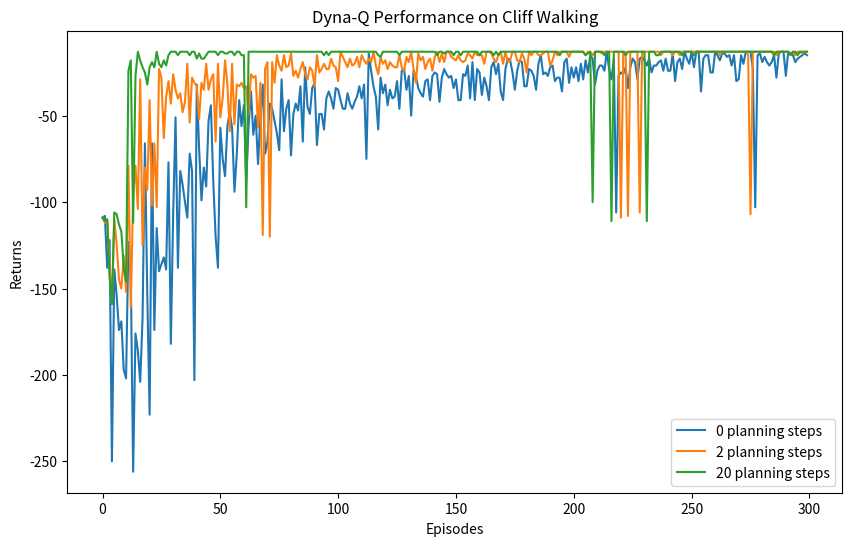

The script that saved this image:
import random

import matplotlib.pyplot as plt
import numpy as np
from tqdm import tqdm


class CliffWalkingEnv:

    def __init__(self, ncol, nrow):
        self.nrow = nrow
        self.ncol = ncol
        # (0, 0) is the top left corner, (ncol-1, nrow-1) is the bottom right corner
        # start state is (0, nrow-1), goal state is (ncol-1, nrow-1)
        self.x = 0  # x for column
        self.y = self.nrow - 1  # y for row

    # Agent calls this function to take an action
    def step(self, action):
        # (x, y); 0 up, 1 down, 2 left, 3 right
        change = [[0, -1], [0, 1], [-1, 0], [1, 0]]
        self.x = min(self.ncol - 1, max(0, self.x + change[action][0]))
        self.y = min(self.nrow - 1, max(0, self.y + change[action][1]))
        next_state = self.y * self.ncol + self.x
        reward = -1
        done = False
        # Check if the agent is on the cliff or at the goal
        # On the cliff: x in [1, 2, ..., ncol-2], y == nrow - 1
        # At the goal: x == ncol-1, y == nrow - 1
        # => x in [1, 2, ..., ncol-1], y == nrow - 1
        if self.y == self.nrow - 1 and self.x > 0:
            done = True
            if self.x != self.ncol - 1:
                reward = -100
        return next_state, reward, done

    # Reset the environment to the initial state and return the initial state.
    def reset(self):
        self.x = 0
        self.y = self.nrow - 1
        return self.y * self.ncol + self.x

    def goal_state(self):
        goal_x = self.ncol - 1
        goal_y = self.nrow - 1
        return goal_y * self.ncol + goal_x

    def cliff_states(self):
        return [
            self._row_col_to_1d_idx(self.nrow - 1, col)
            for col in range(1, self.ncol - 1)
        ]

    # NOTE: x for column, y for row
    def _row_col_to_1d_idx(self, row, col):
        return row * self.ncol + col


class DynaQAgent:
    """Implementation of Dyna-Q algorithm.

    Combines:
    1. Direct RL (Q-learning) from real experience
    2. Planning (model-based updates) from simulated experience

    Attributes:
        Q_table (np.array): Action-value function Q(s,a)
        n_actions (int): Number of possible actions
        alpha (float): Learning rate
        gamma (float): Discount factor
        epsilon (float): Exploration rate for ε-greedy policy
        n_planning (int): Number of planning steps per real step
        model (dict): Learned environment model (s,a) -> (r,s')
    """

    def __init__(self,
                 ncol,
                 nrow,
                 epsilon,
                 alpha,
                 gamma,
                 n_planning,
                 n_actions=4):
        self.Q_table = np.zeros([nrow * ncol, n_actions])  # Initialize Q(s,a)
        self.n_actions = n_actions
        self.alpha = alpha
        self.gamma = gamma
        self.epsilon = epsilon
        self.n_planning = n_planning  # Planning steps per real step
        self.model = {}  # Environment model: (s,a) -> (r, s')

    def take_action(self, state):
        """Select action using ε-greedy policy."""
        if np.random.random() < self.epsilon:
            return np.random.randint(self.n_actions)  # Exploration
        return np.argmax(self.Q_table[state])  # Exploitation

    def q_learning_update(self, state, action, reward, next_state):
        """Perform Q-learning update:
        Q(s,a) ← Q(s,a) + α[r + γ max_a' Q(s',a') - Q(s,a)]
        """
        td_target = reward + self.gamma * np.max(self.Q_table[next_state])
        td_error = td_target - self.Q_table[state, action]
        self.Q_table[state, action] += self.alpha * td_error

    def update(self, state, action, reward, next_state):
        """Dyna-Q update combining:
        1. Direct RL update from real experience
        2. Model learning
        3. Planning updates from model
        """
        # 1. Direct RL update
        self.q_learning_update(state, action, reward, next_state)

        # 2. Model learning - store transition in model
        self.model[(state, action)] = (reward, next_state)

        # 3. Planning - perform n_planning updates from model
        for _ in range(self.n_planning):
            # Randomly sample previously experienced (s,a) pair
            (s, a), (r, s_) = random.choice(list(self.model.items()))
            # Update Q-table using simulated experience
            self.q_learning_update(s, a, r, s_)

    def get_greedy_action_distribution(self, state):
        """Get action distribution for visualization (greedy with ties)."""
        max_q = np.max(self.Q_table[state])
        return [1 if q == max_q else 0 for q in self.Q_table[state]]


def run_dyna_q_training(env, n_planning_steps, num_episodes=300):
    """Train Dyna-Q agent and return learning curve.

    Args:
        n_planning_steps: Number of planning steps per real step
        num_episodes: Total number of training episodes

    Returns:
        List of returns for each episode
    """
    ncol, nrow = env.ncol, env.nrow
    agent = DynaQAgent(ncol,
                       nrow,
                       epsilon=0.01,
                       alpha=0.1,
                       gamma=0.9,
                       n_planning=n_planning_steps)

    return_list = []
    for i in range(10):  # 10 progress bars
        with tqdm(total=int(num_episodes / 10), desc=f"Iteration {i}") as pbar:
            for _ in range(int(num_episodes / 10)):
                episode_return = 0
                state = env.reset()
                done = False

                while not done:
                    action = agent.take_action(state)
                    next_state, reward, done = env.step(action)
                    agent.update(state, action, reward, next_state)
                    state = next_state
                    episode_return += reward

                return_list.append(episode_return)
                if len(return_list) % 10 == 0:
                    pbar.set_postfix({
                        "episode": len(return_list),
                        "return": np.mean(return_list[-10:]),
                    })
                pbar.update(1)
    return return_list, agent


def plot_results(n_planning_steps_list, returns_list):
    """Plot learning curves for different planning steps."""
    plt.figure(figsize=(10, 6))

    for n_planning, returns in zip(n_planning_steps_list, returns_list):
        plt.plot(range(len(returns)),
                 returns,
                 label=f"{n_planning} planning steps")

    plt.legend()
    plt.xlabel("Episodes")
    plt.ylabel("Returns")
    plt.title("Dyna-Q Performance on Cliff Walking")
    plt.show()


def print_policy(agent, env, action_symbols, cliff_states, goal_state):
    """Visualize the learned policy.

    Args:
        agent: The trained RL agent
        env: The environment
        action_symbols: List of symbols representing each action
        cliff_states: List of states representing cliff positions
        goal_state: List containing the goal state
    """
    for row in range(env.nrow):
        for col in range(env.ncol):
            state = row * env.ncol + col
            if state in cliff_states:
                print("XXXX", end=" ")  # Mark cliff states
            elif state in goal_state:
                print("GGGG", end=" ")  # Mark goal state
            else:
                action_dist = agent.get_greedy_action_distribution(state)
                policy_str = "".join(action_symbols[i] if prob > 0 else "o"
                                     for i, prob in enumerate(action_dist))
                print(policy_str, end=" ")
        print()  # New line at end of each row


if __name__ == "__main__":
    np.random.seed(0)
    random.seed(0)

    ncol, nrow = 12, 4
    env = CliffWalkingEnv(ncol, nrow)
    action_symbols = ["^", "v", "<", ">"]
    cliff_states = env.cliff_states()
    goal_state = [env.goal_state()]

    planning_steps_to_test = [0, 2, 20]  # 0 = Q-learning only
    returns_list = []
    for n_planning in planning_steps_to_test:
        print(f"Planning steps: {n_planning}")
        returns, agent = run_dyna_q_training(env, n_planning)
        returns_list.append(returns)
        print(f"============= n_planning: {n_planning} ")
        print_policy(agent, env, action_symbols, cliff_states, goal_state)

    plot_results(planning_steps_to_test, returns_list)
